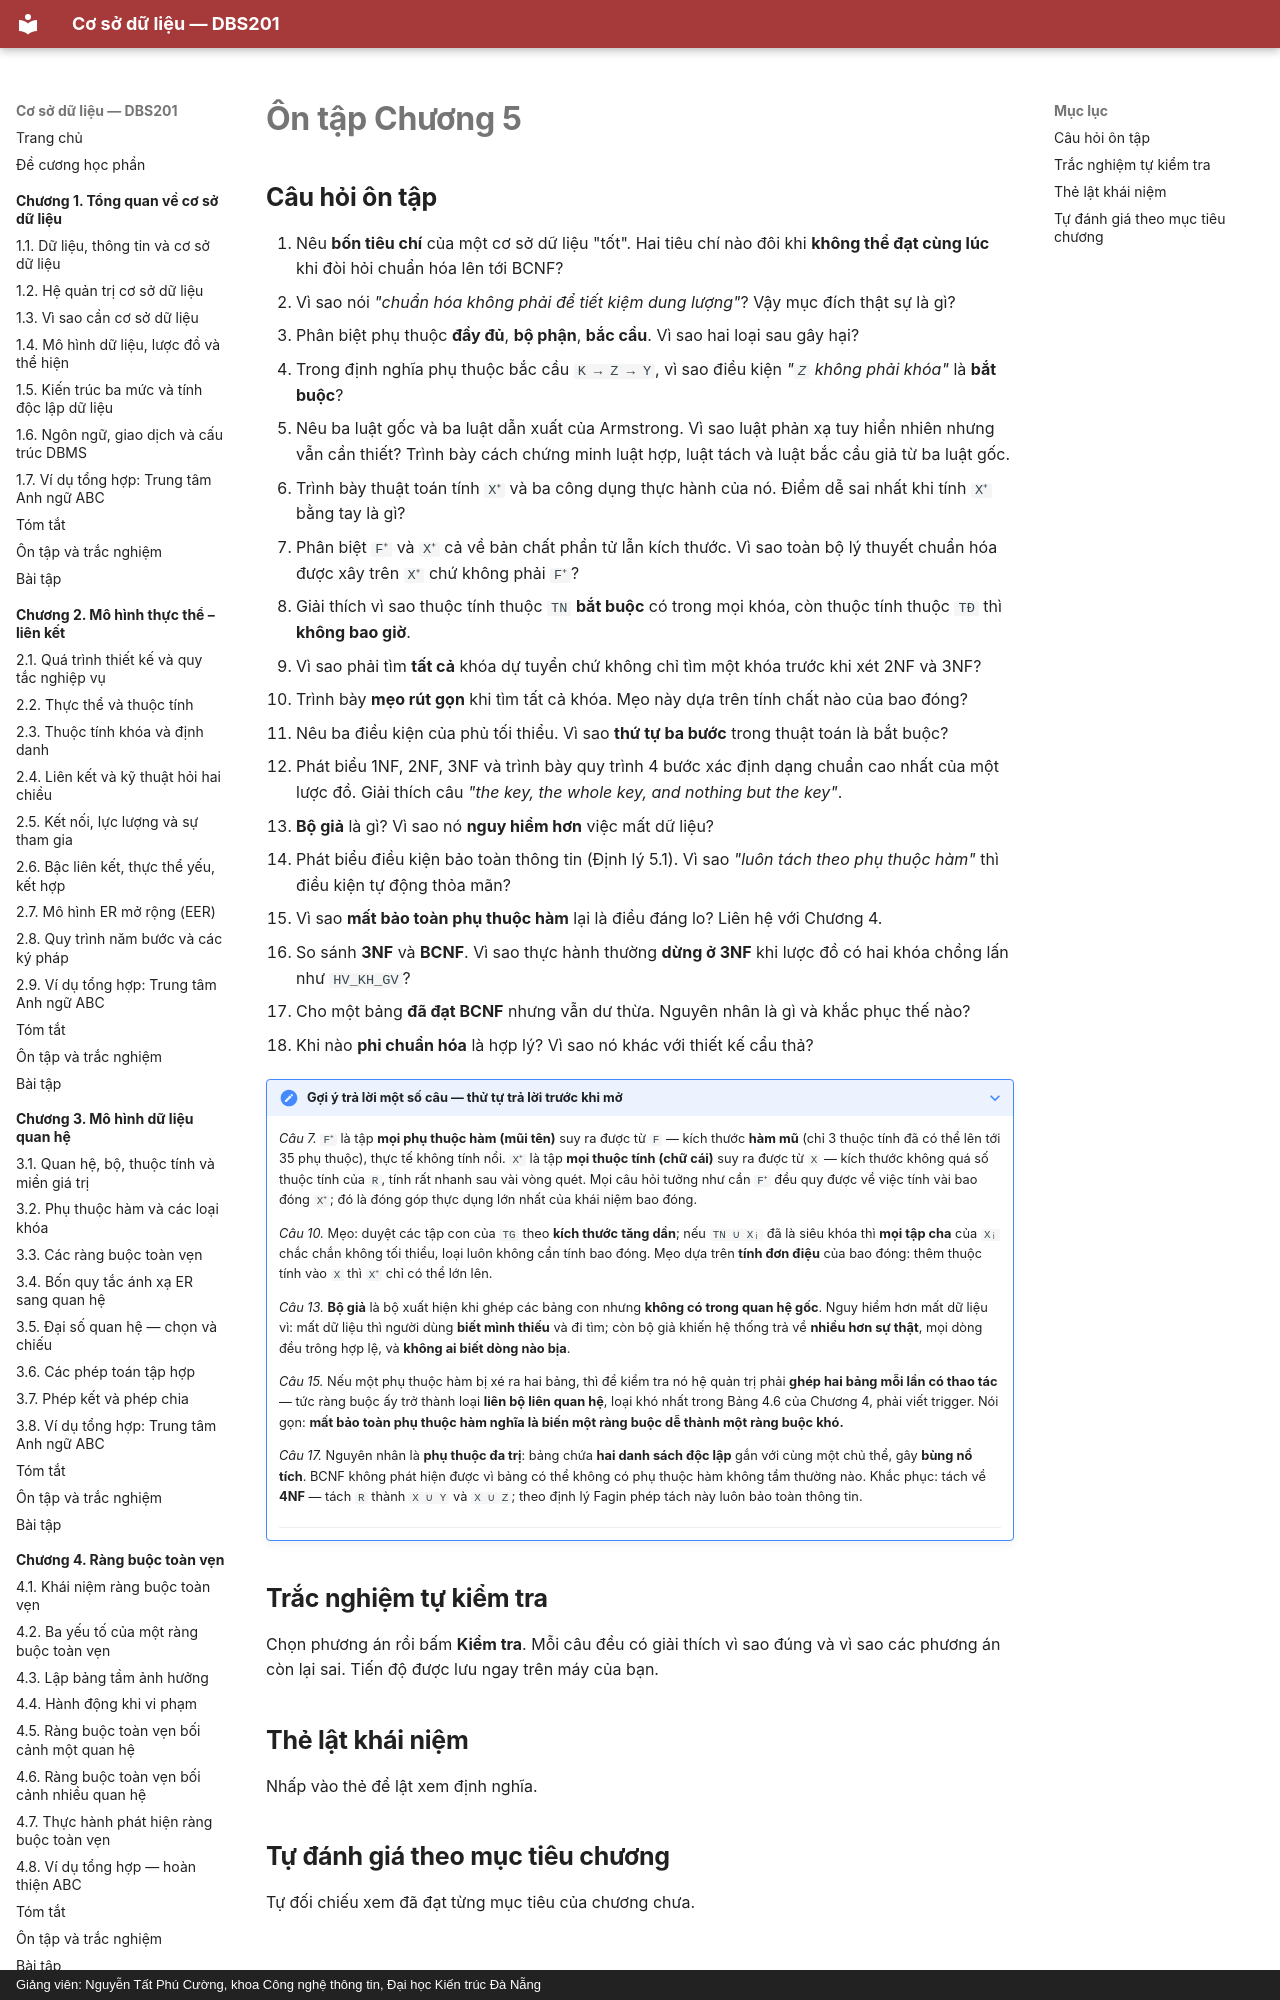

repository: CuongNguyenDAU/csdl-dbs201 · page: chuong-5/on-tap/index.html · generator: mkdocs · copyright: Giảng viên: Nguyễn Tất Phú Cường, khoa Công nghệ thông tin, Đại học Kiến trúc Đà Nẵng

# Ôn tập Chương 5

## Câu hỏi ôn tập

1. Nêu **bốn tiêu chí** của một cơ sở dữ liệu "tốt". Hai tiêu chí nào đôi khi **không thể đạt cùng lúc** khi đòi hỏi chuẩn hóa lên tới BCNF?
2. Vì sao nói *"chuẩn hóa không phải để tiết kiệm dung lượng"*? Vậy mục đích thật sự là gì?
3. Phân biệt phụ thuộc **đầy đủ**, **bộ phận**, **bắc cầu**. Vì sao hai loại sau gây hại?
4. Trong định nghĩa phụ thuộc bắc cầu `K → Z → Y`, vì sao điều kiện *"`Z` không phải khóa"* là **bắt buộc**?
5. Nêu ba luật gốc và ba luật dẫn xuất của Armstrong. Vì sao luật phản xạ tuy hiển nhiên nhưng vẫn cần thiết? Trình bày cách chứng minh luật hợp, luật tách và luật bắc cầu giả từ ba luật gốc.
6. Trình bày thuật toán tính `X⁺` và ba công dụng thực hành của nó. Điểm dễ sai nhất khi tính `X⁺` bằng tay là gì?
7. Phân biệt `F⁺` và `X⁺` cả về bản chất phần tử lẫn kích thước. Vì sao toàn bộ lý thuyết chuẩn hóa được xây trên `X⁺` chứ không phải `F⁺`?
8. Giải thích vì sao thuộc tính thuộc `TN` **bắt buộc** có trong mọi khóa, còn thuộc tính thuộc `TĐ` thì **không bao giờ**.
9. Vì sao phải tìm **tất cả** khóa dự tuyển chứ không chỉ tìm một khóa trước khi xét 2NF và 3NF?
10. Trình bày **mẹo rút gọn** khi tìm tất cả khóa. Mẹo này dựa trên tính chất nào của bao đóng?
11. Nêu ba điều kiện của phủ tối thiểu. Vì sao **thứ tự ba bước** trong thuật toán là bắt buộc?
12. Phát biểu 1NF, 2NF, 3NF và trình bày quy trình 4 bước xác định dạng chuẩn cao nhất của một lược đồ. Giải thích câu *"the key, the whole key, and nothing but the key"*.
13. **Bộ giả** là gì? Vì sao nó **nguy hiểm hơn** việc mất dữ liệu?
14. Phát biểu điều kiện bảo toàn thông tin (Định lý 5.1). Vì sao *"luôn tách theo phụ thuộc hàm"* thì điều kiện tự động thỏa mãn?
15. Vì sao **mất bảo toàn phụ thuộc hàm** lại là điều đáng lo? Liên hệ với Chương 4.
16. So sánh **3NF** và **BCNF**. Vì sao thực hành thường **dừng ở 3NF** khi lược đồ có hai khóa chồng lấn như `HV_KH_GV`?
17. Cho một bảng **đã đạt BCNF** nhưng vẫn dư thừa. Nguyên nhân là gì và khắc phục thế nào?
18. Khi nào **phi chuẩn hóa** là hợp lý? Vì sao nó khác với thiết kế cẩu thả?

??? note "Gợi ý trả lời một số câu — thử tự trả lời trước khi mở"

    *Câu 7.* `F⁺` là tập **mọi phụ thuộc hàm (mũi tên)** suy ra được từ `F` — kích thước **hàm mũ** (chỉ 3 thuộc tính đã có thể lên tới 35 phụ thuộc), thực tế không tính nổi. `X⁺` là tập **mọi thuộc tính (chữ cái)** suy ra được từ `X` — kích thước không quá số thuộc tính của `R`, tính rất nhanh sau vài vòng quét. Mọi câu hỏi tưởng như cần `F⁺` đều quy được về việc tính vài bao đóng `X⁺`; đó là đóng góp thực dụng lớn nhất của khái niệm bao đóng.

    *Câu 10.* Mẹo: duyệt các tập con của `TG` theo **kích thước tăng dần**; nếu `TN ∪ Xᵢ` đã là siêu khóa thì **mọi tập cha** của `Xᵢ` chắc chắn không tối thiểu, loại luôn không cần tính bao đóng. Mẹo dựa trên **tính đơn điệu** của bao đóng: thêm thuộc tính vào `X` thì `X⁺` chỉ có thể lớn lên.

    *Câu 13.* **Bộ giả** là bộ xuất hiện khi ghép các bảng con nhưng **không có trong quan hệ gốc**. Nguy hiểm hơn mất dữ liệu vì: mất dữ liệu thì người dùng **biết mình thiếu** và đi tìm; còn bộ giả khiến hệ thống trả về **nhiều hơn sự thật**, mọi dòng đều trông hợp lệ, và **không ai biết dòng nào bịa**.
